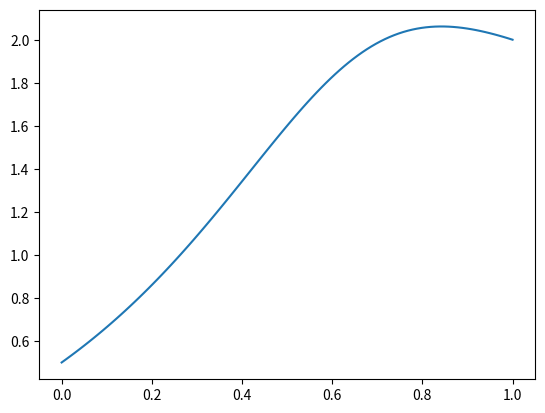

Python code for this plot:
#!/usr/bin/env python
# coding: utf-8

# # 2) Basic Models
# 
# The Fundamental Factor Model aims to explain a stock's expected return based on its fundamental characteristics, such as price-to-earnings ratio, market capitalization, and other financial metrics. The idea is that these characteristics are proxies for the underlying risk and growth prospects of a company, which in turn determines the expected return.
# 
# The Economic Factor Model, on the other hand, uses macroeconomic variables such as gross domestic product (GDP) and inflation as factors to explain expected returns. The premise is that macroeconomic conditions drive the performance of the overall economy, and in turn, affect the expected return of individual stocks. This type of model can also incorporate other factors, such as sector-specific variables, to provide a more comprehensive view of a stock's expected return.
# 
# Both types of factor models are used by quantitative investors to help inform investment decisions. The models provide a systematic way to analyze risk and reward and identify which stocks are likely to outperform based on their factor exposures. However, it's important to note that factor models are not perfect, and past performance does not guarantee future returns. Additionally, changes in economic conditions and company fundamentals can impact the expected return of a stock, and the factor model must be updated to reflect these changes.
# 
# # Fundamental and economic factor models
# The fundamental factor model and the economic factor model are two models that aim to explain the average stock return as the product of the factor premium ($f_k$) and the factor exposure ($β_{ik}$). However, there are some similarities and differences between the two models.
# 
# - Similarities:
# Both models are based on the principle that the average stock return is determined by the factor premium ($f_k$) and factor exposure ($β_{ik}$).
# The factor premium measures the amount that investors are willing to pay for each factor, while the factor exposure measures the sensitivity of the stock return to a factor.
# 
# - Differences:
# Factor exposures are directly observable in the fundamental factor model, while they must be estimated in the economic factor model. In the fundamental factor model, exposures to fundamental factors can be obtained from financial statements and other data sources, while in the economic factor model, exposures to economic or other factors must be estimated from the historical relationship between stock returns and factor premiums.
# The factor premium operates differently in the two models. In the fundamental factor model, the factor premium must be estimated from the historical relationship between stock returns and the factor exposures. In the economic factor model, the factor premium can be determined through methods such as zero-investment portfolios or principal-component analysis, or in some cases, it can be determined up to a proportionality without statistical estimation.
# 
# The economic factor model is considered better than the fundamental factor model because it measures the sensitivity of stocks to various economic risk factors, rather than relying on exposures as proxies for risk. The fundamental factor model, while it may be equivalent to the economic factor model if the relationship between stock returns and fundamental factor exposures is linear, is lacking in theoretical backing and econometric justification if the relationship is not linear, leading to a misspecified cross-sectional regression and incorrect estimation of the relationship. The economic factor model is therefore seen as a more accurate measure of underlying stock risk.
# 
# Both the fundamental factor model and the economic factor model attempt to explain stock returns by the product of the factor premium and exposure. However, the two models differ in the way factor exposures and premiums are determined and estimated.
# 
# # Modeling Stock Returns
# 
# The equation for modeling stock returns is known as the Capital Asset Pricing Model (CAPM), which is a widely used model in finance for explaining the relationship between stock returns and systematic risk. The model assumes that each stock's return can be decomposed into two components:
# 
# A stock-specific component ($α_i$) which is uncorrelated with the market and represents the expected return of the stock that is not related to systematic risk factors.
# 
# A market-related component ($β_{i1}f_1 + β_{i2}f_2 + ... + β_{iK}f_K$) that represents the stock's exposure to systematic risk factors ($f_1, f_2, ..., f_K$). Each factor's return contributes to the stock's return in proportion to the factor's sensitivity to the stock, represented by $β_i$.
# 
# The term $ϵ_i$ represents the residual, which is the difference between the actual stock return and the expected return given by the model. The residual represents the unsystematic risk, which is unique to each stock and can be diversified away by holding a well-diversified portfolio.
# 
# The CAPM can be used to determine the expected return and risk of each stock and portfolio, and then choose the optimal portfolio based on the results. The optimal portfolio is the one that maximizes expected returns for a given level of risk or minimizes risk for a given level of expected returns. This process is known as Modern Portfolio Theory (MPT) and it is a cornerstone of quantitative investing.
# 
# # Modeling process
# The steps to form a model and make a portfolio are a process of choosing and analyzing various factors to estimate the expected return and risk of each stock and portfolio. The goal is to make informed investment decisions based on data and mathematical models.
# 
# - The first step is to choose factors. This involves considering what type of factors to include in the model and how many factors to use. The most commonly used factors in quantitative finance are the Fundamental Factor Model, which uses stock characteristics such as P/E ratio and market capitalization, and the Economic Factor Model, which uses macroeconomic variables such as GDP and inflation.
# 
# - The next step is to choose the type of data to use. There are three main types of data used in quantitative finance: cross-sectional, time series, and panel data. Cross-sectional data provides a snapshot of all stocks in the market at a given point in time, while time series data provides a historical view of a single stock. Panel data combines both cross-sectional and time series data.
# 
# - Once the factors and data have been selected, the next step is to determine the factor exposures, which is the relationship between the stock and the factors. This information is used to determine the expected return and risk of each stock and portfolio.
# 
# - The reward for each unit of exposure to a risk factor is known as the factor premium and can be estimated using a zero-investment portfolio. This portfolio involves shorting one stock and using the proceeds to buy another stock. The difference in return between these two stocks represents the factor premium.
# 
# - Expected return and risk are estimated by considering the total risk of each stock, including both diversifiable and non-diversifiable risks. Diversifiable risks are stock-specific and can be removed by diversifying holdings, while non-diversifiable risks are market risks that can't be removed from the portfolio.
# 
# - Finally, the portfolio is weighted based on the investment objective and the forecast for future performance. This includes considering past data versus future data, factor exposure stability, and changes in factor premiums.
# 
# In conclusion, the steps to form a model and make a portfolio involve a systematic process of choosing and analyzing factors, selecting data, and estimating expected returns and risks to make informed investment decisions.
# 
# 
# # Screening and Ranking Stocks
# 
# A stock screening technique involves using specific criteria to identify stocks that meet certain investment goals. This technique is simpler than using a formal model, as it doesn't require in-depth analysis of factors and their exposures. Instead, it focuses on easily obtainable data points such as earnings growth, dividend yield, P/E ratio, or market capitalization.
# 
# Z-scores are a measure of how far a value is from the mean, expressed in terms of the standard deviation. In the context of stock selection, Z-scores can be used to rank stocks based on their deviation from the mean return of a particular factor, such as earnings growth or P/E ratio. Z-scores can help identify stocks that are undervalued or overvalued compared to their peers and provide a simple way to screen and rank stocks based on a specific factor.
# 
# While these techniques are quick and convenient, they may not provide a complete picture of a stock's risk and reward profile, and may not account for the dynamic relationships between different factors. Portfolio managers may opt to use a combination of these techniques and formal models to select stocks for their portfolio.
# 
# # Exercise
# 
# You are given a world with two stocks, Stock A and Stock B. The returns of the stocks in the next period, $r_{A,t+1}$ and $r_{B,t+1}$, are determined by their current Price-to-Book (P/B) ratios. 
# The equations for Stock A and Stock B's returns are given as 
# 
# $r_{A,t+1} = 0.3\times(P/B)_{A,t} +ε_{A,t+1}$, $ε_{A,t+1}\sim N(0,9)$, and
# $r_{B,t+1} = 0.2\times(P/B)_{B,t} +ε_{B,t+1}$, $ε_{B,t+1}\sim N(0,16)$.
# 
# As seen, the returns are influenced by the P/B ratios and their random components are represented by ε. ε is a random variable distributed following a normal distribution and different standard deviations for each stock. The covariance between the random errors of the two stocks is zero.
# 
# Now, it is given that for period T, the P/B ratios of Stock A and Stock B are 20 and 10, respectively. We assumes that the relationship between the stock returns and the P/B ratios is stationary over time and across stocks.
# 
# Calculate the weights of a portfolio that contains both stocks and maximizes the Sharpe ratio using a graphical method.
# 
# # Solution

# In[1]:


import numpy as np
import matplotlib.pyplot as plt


# In[2]:


w = np.linspace(0,1,100)
sr = (0.3*20*w+0.2*10*(1-w))/np.sqrt(9*w**2+16*(1-w)**2)

print( w[np.argmax(sr)], np.max(sr) )


# In[3]:


plt.plot(w,sr)
plt.show()


# Since the objective function is not convex, we can use a non-convex optimization solver like the SLSQP algorithm from the SciPy library in Python.
# 
# Here's an implementation:

# In[4]:


import numpy as np
from scipy.optimize import minimize

w = np.linspace(0, 1, 100)
sr = (0.3*20*w + 0.2*10*(1-w))/np.sqrt(9*w**2 + 16*(1-w)**2)

def objective(x):
    return -sr[np.argmax(sr)]

bounds = [(0, 1)]
initial_guess = np.array([0.5])

result = minimize(objective, initial_guess, method='SLSQP', bounds=bounds)

print(f"Optimal value: {-result.fun:.4f}")
print(f"Optimal w: {w[np.argmax(sr)]:.4f}")

